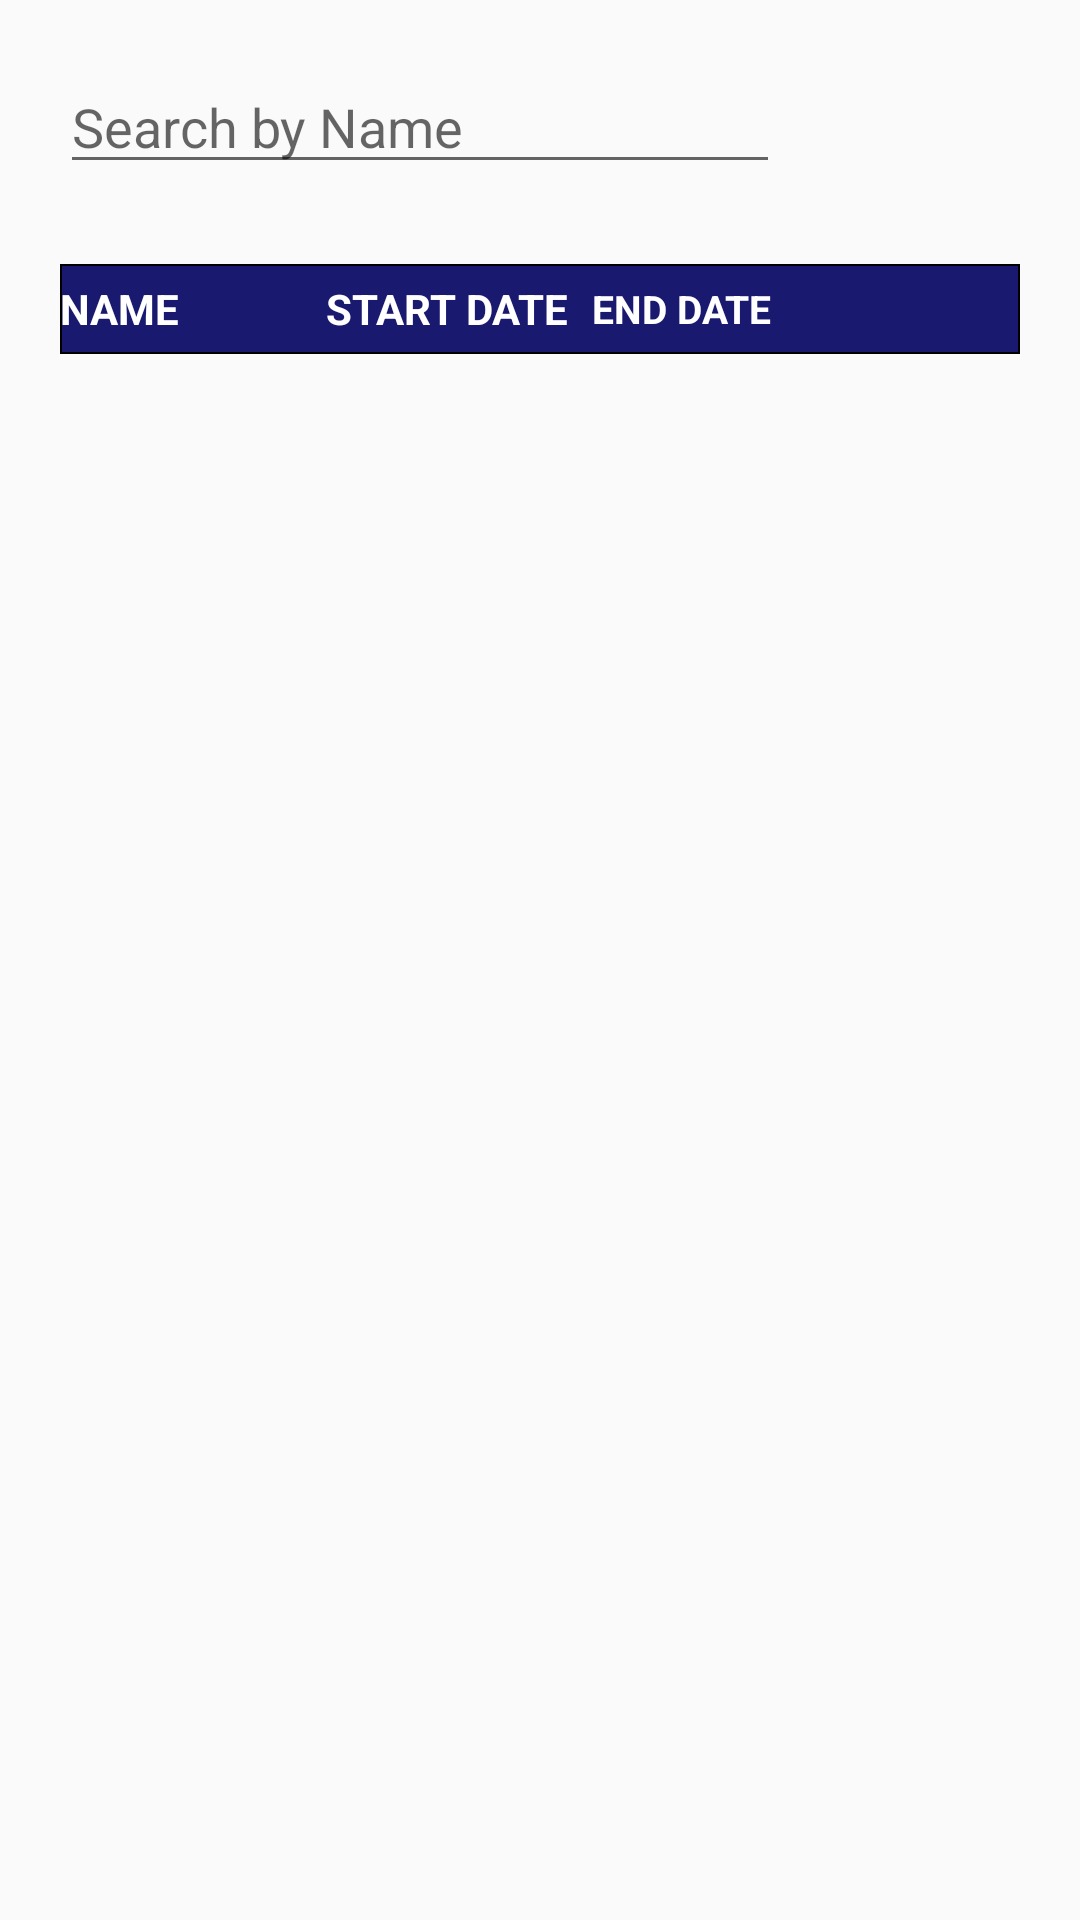

Write the Android layout XML for this screen, with the resource values it uses.
<!-- AndroidManifest.xml: application theme AppTheme -->
<!-- res/layout/fragment_assignment.xml -->
<?xml version="1.0" encoding="utf-8"?>
<android.support.constraint.ConstraintLayout
    xmlns:android="http://schemas.android.com/apk/res/android"
    android:layout_width="match_parent"
    android:layout_height="match_parent">

    <LinearLayout
        android:layout_width="match_parent"
        android:layout_height="match_parent"
        android:layout_margin="20dp"
        android:orientation="vertical">

        <LinearLayout
            android:layout_height="wrap_content"
            android:layout_width="match_parent"
            android:orientation="horizontal">

            <EditText
                android:id="@+id/assignmentEditTextSearch"
                android:layout_width="0dp"
                android:layout_height="wrap_content"
                android:layout_weight="4"
                android:inputType="text"
                android:hint="Search by Name"
                android:layout_marginRight="20dp"/>

            <Button
                android:id="@+id/assignmentButtonInsert"
                android:layout_width="0dp"
                android:layout_height="wrap_content"
                android:background="@drawable/baseline_add_black_24"
                android:layout_weight="1"/>

        </LinearLayout>

        <LinearLayout
            android:layout_width="match_parent"
            android:layout_height="wrap_content"
            android:gravity="center_vertical"
            android:layout_marginTop="20dp"
            android:orientation="horizontal"
            android:background="@drawable/custom_head_linear_table">

            <TextView
                android:textSize="14sp"
                android:layout_width="0dp"
                android:layout_height="wrap_content"
                android:layout_weight="5"
                android:textStyle="bold"
                android:text="NAME"
                android:textColor="@color/white"/>

            <TextView
                android:textSize="14sp"
                android:layout_width="0dp"
                android:layout_height="wrap_content"
                android:layout_weight="5"
                android:textStyle="bold"
                android:text="START DATE"
                android:textColor="@color/white"/>

            <TextView
                android:textSize="13sp"
                android:layout_width="0dp"
                android:layout_height="wrap_content"
                android:layout_weight="6"
                android:textStyle="bold"
                android:text="END DATE"
                android:textColor="@color/white"/>

            <LinearLayout
                android:layout_width="0dp"
                android:layout_height="wrap_content"
                android:layout_weight="2">

                <ImageView
                    android:layout_width="30dp"
                    android:layout_height="30dp"/>

            </LinearLayout>

        </LinearLayout>

        <android.support.v7.widget.RecyclerView
            android:layout_marginTop="10dp"
            android:id="@+id/assignmentRecyclerViewList"
            android:layout_width="match_parent"
            android:layout_height="match_parent">
        </android.support.v7.widget.RecyclerView>

    </LinearLayout>
</android.support.constraint.ConstraintLayout>
<!-- resources referenced by this layout -->
<resources>
  <color name="white">#FFFFFF</color>
  <!-- drawable custom_head_linear_table (drawable) -->
  <?xml version="1.0" encoding="utf-8"?>
  <shape
      xmlns:android="http://schemas.android.com/apk/res/android">
      <solid android:color="@color/blue"/>
      <stroke android:width="0.5dp"/>
  </shape>
  <style name="AppTheme" parent="android:Theme.Material.Light.DarkActionBar">
          <item name="android:colorPrimary">@color/blue</item>
      </style>
  <color name="blue">#191970</color>
</resources>
